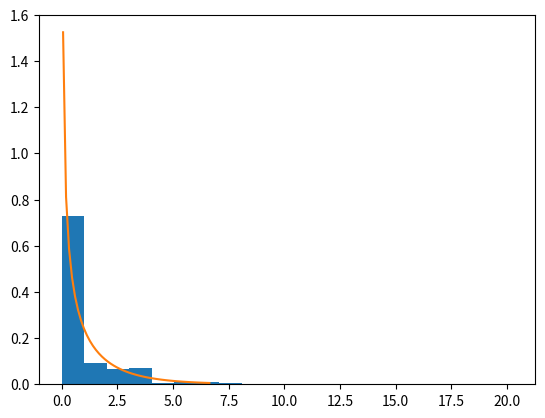

This chart was generated by the following Python code:
#!/usr/bin/env python3
# -*- coding: utf-8 -*-
"""
Created on Mon May 10 16:49:37 2021

[redacted]
example chi-2; see discussion around equation (7.1)
"""
import numpy as np
import matplotlib.pyplot as plt
from scipy.stats import chi2

nsims, N, p, df = 100000, 100, 0.8, 1
chi2_sim = np.ndarray(nsims)
x = np.linspace(chi2.ppf(0.2, df), chi2.ppf(0.99, df), )

for sim in range(nsims):
	data = np.random.rand(N)<p
	p_est = np.sum(data)/N
	chi2_sim[sim] = N*( ((p_est-p)**2/p) +  (1-p_est-(1-p))**2/(1-p) )

plt.hist(chi2_sim, density = True, bins = 20)
plt.plot(x, chi2.pdf(x, df) )